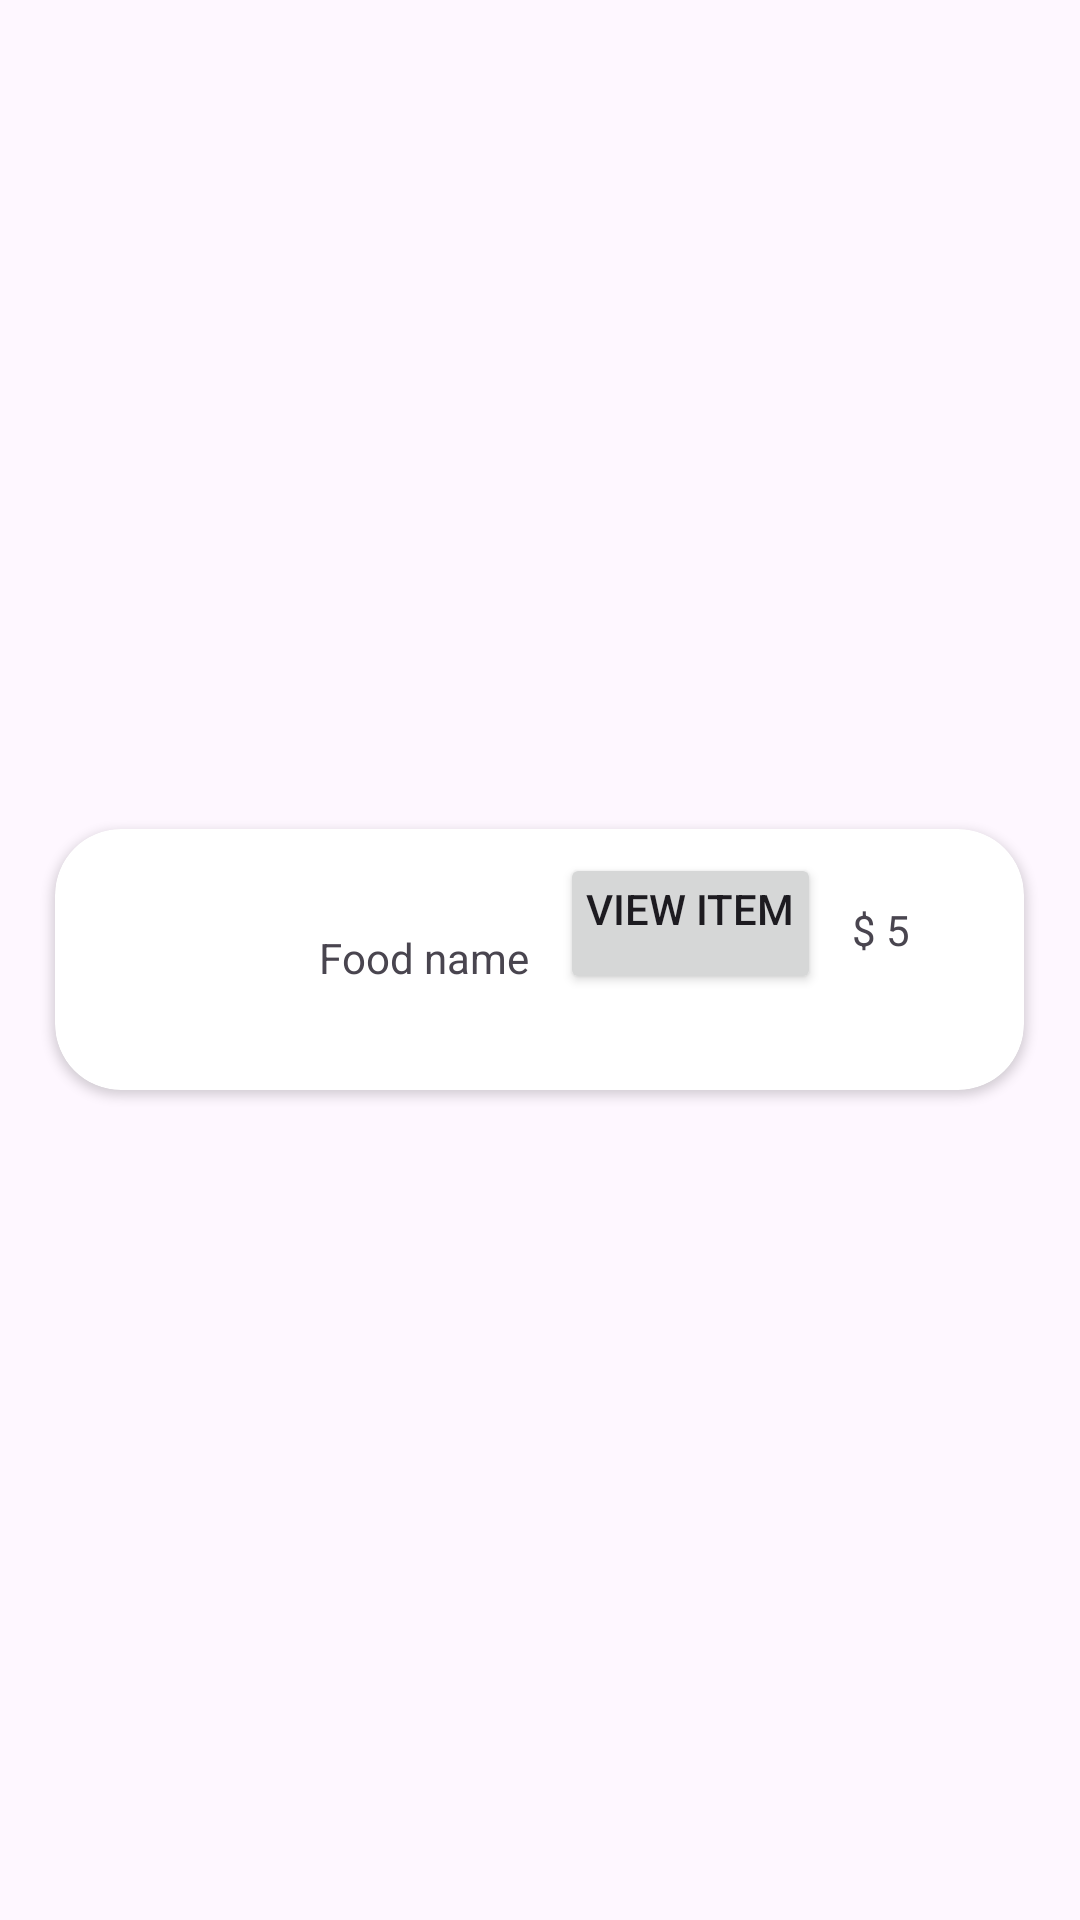

Write the Android layout XML for this screen, with the resource values it uses.
<!-- AndroidManifest.xml: application theme Theme.FoodieApp -->
<!-- res/layout/menu_item.xml -->
<?xml version="1.0" encoding="utf-8"?>
<LinearLayout xmlns:android="http://schemas.android.com/apk/res/android"
    xmlns:app="http://schemas.android.com/apk/res-auto"
    xmlns:tools="http://schemas.android.com/tools"
    android:layout_width="match_parent"
    android:layout_height="wrap_content"
    android:gravity="center"
    android:orientation="vertical">

    <androidx.cardview.widget.CardView
        android:id="@+id/cardViewPopular"
        android:layout_width="323dp"
        android:layout_height="87dp"
        android:layout_marginTop="8dp"
        android:layout_marginBottom="8dp"
        app:cardCornerRadius="22dp"
        app:layout_constraintBottom_toBottomOf="parent"
        app:layout_constraintEnd_toEndOf="parent"
        app:layout_constraintStart_toStartOf="parent"
        app:layout_constraintTop_toTopOf="parent"
        app:layout_constraintVertical_bias="0.048">

        <androidx.constraintlayout.widget.ConstraintLayout
            android:layout_width="match_parent"
            android:layout_height="match_parent"
            android:layout_marginTop="8dp"
            android:layout_marginBottom="8dp"
            tools:ignore="ExtraText">

            <ImageView
                android:id="@+id/menuImage"
                android:layout_width="64dp"
                android:layout_height="64dp"
                android:layout_marginStart="16dp"
                android:scaleType="centerCrop"
                app:layout_constraintBottom_toBottomOf="parent"
                app:layout_constraintStart_toStartOf="parent"
                app:layout_constraintTop_toTopOf="parent"
                app:layout_constraintVertical_bias="0.478"
                tools:srcCompat="@tools:sample/avatars" />

            <TextView
                android:id="@+id/menuFoodName"
                android:layout_width="wrap_content"
                android:layout_height="wrap_content"
                android:layout_marginStart="8dp"
                android:text="Food name"
                app:layout_constraintBottom_toBottomOf="@+id/menuImage"
                app:layout_constraintStart_toEndOf="@+id/menuImage"
                app:layout_constraintTop_toTopOf="@+id/menuImage"
                app:layout_constraintVertical_bias="0.488" />

            <TextView
                android:id="@+id/menuPrice"
                android:layout_width="wrap_content"
                android:layout_height="wrap_content"
                android:layout_marginTop="16dp"
                android:text="$ 5"
                app:layout_constraintEnd_toEndOf="parent"
                app:layout_constraintHorizontal_bias="0.738"
                app:layout_constraintStart_toEndOf="@+id/menuFoodName"
                app:layout_constraintTop_toTopOf="parent" />

            <Button
                android:id="@+id/viewItemButton"
                android:layout_width="87dp"
                android:layout_height="47dp"
                android:paddingLeft="0dp"
                android:paddingTop="0dp"
                android:paddingRight="0dp"
                android:text="View Item"
                app:layout_constraintEnd_toStartOf="@+id/menuPrice"
                app:layout_constraintStart_toEndOf="@+id/menuFoodName"
                tools:layout_editor_absoluteY="20dp" />
        </androidx.constraintlayout.widget.ConstraintLayout>

    </androidx.cardview.widget.CardView>


</LinearLayout>
<!-- resources referenced by this layout -->
<resources>
  <style name="Theme.FoodieApp" parent="Base.Theme.FoodieApp" />
  <style name="Base.Theme.FoodieApp" parent="Theme.Material3.DayNight.NoActionBar">
      </style>
</resources>
